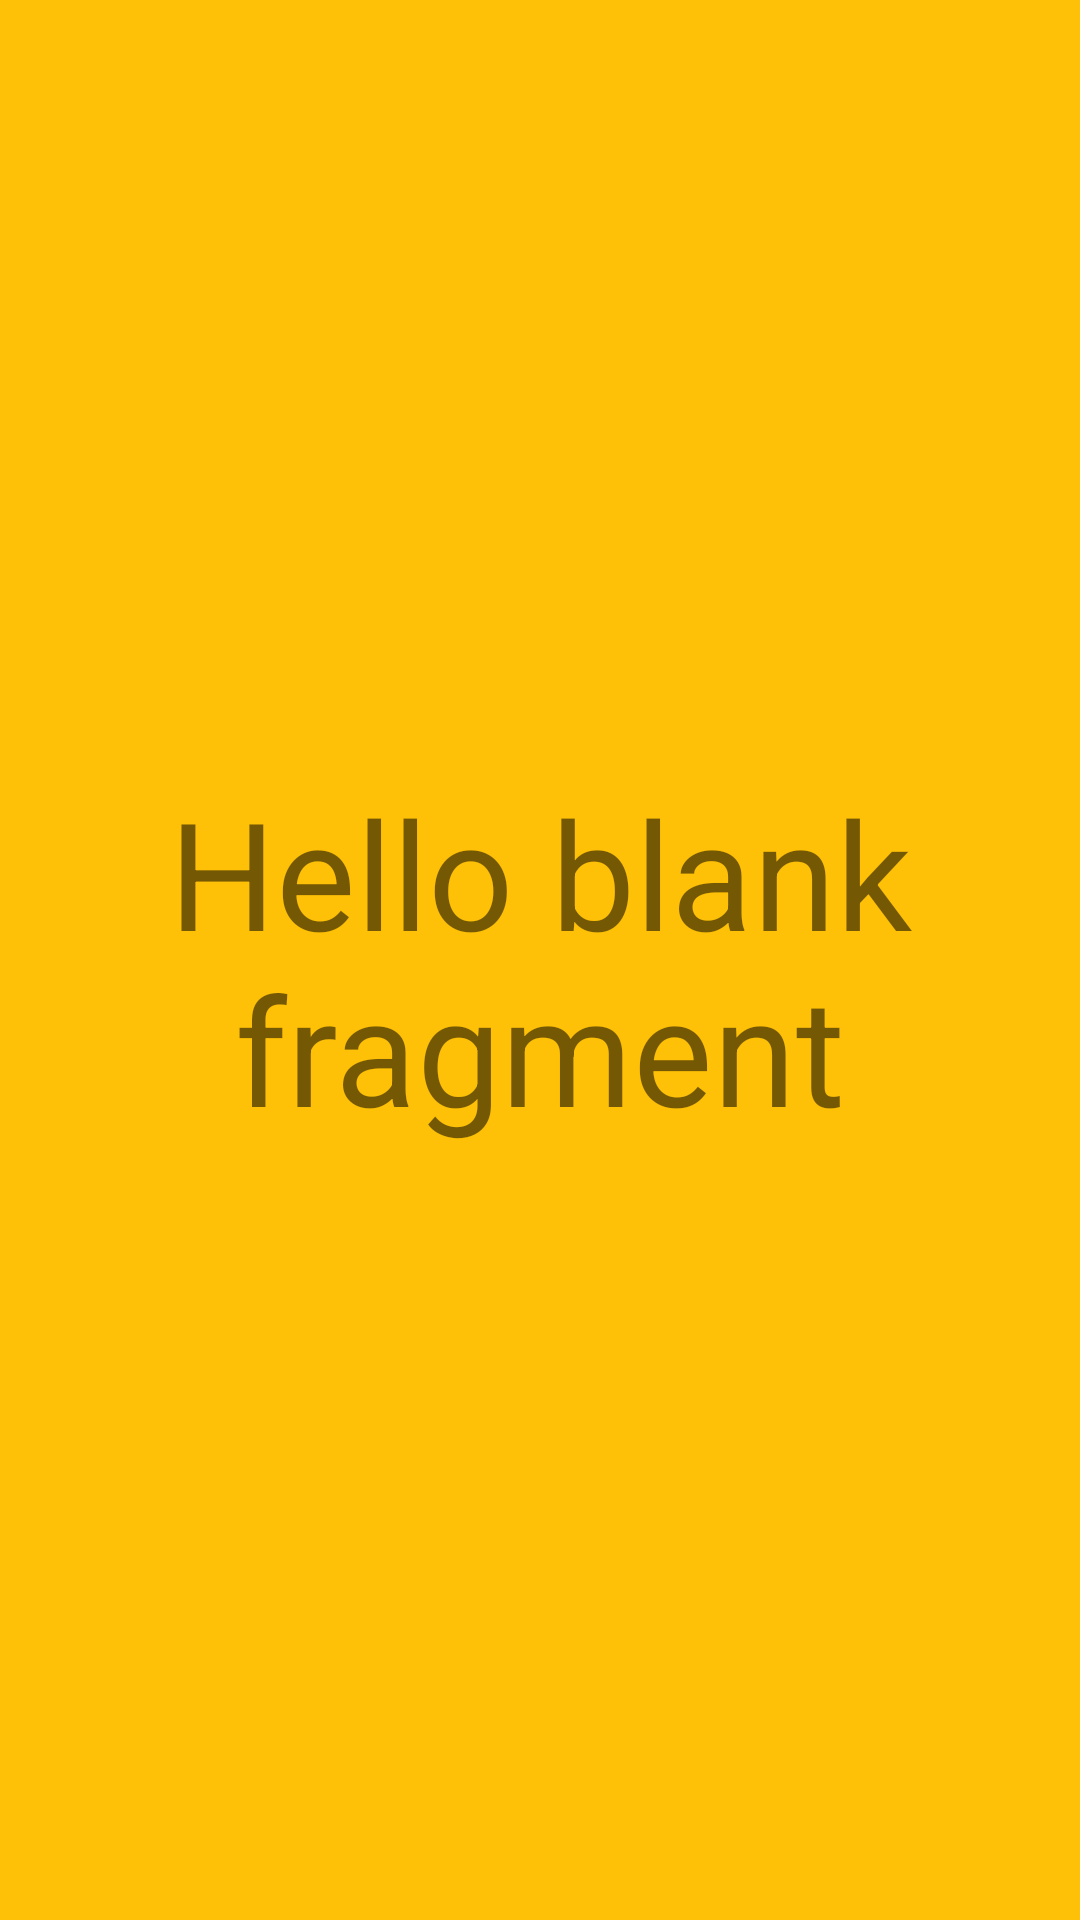

Write the Android layout XML for this screen, with the resource values it uses.
<!-- AndroidManifest.xml: application theme Theme.CheckPermission -->
<!-- res/layout/fragment_blank.xml -->
<?xml version="1.0" encoding="utf-8"?>
<FrameLayout
    xmlns:android="http://schemas.android.com/apk/res/android"
    xmlns:tools="http://schemas.android.com/tools"
    android:layout_width="match_parent"
    android:layout_height="match_parent"
    android:background="#FFC107"
    tools:context=".BlankFragment">



    <TextView
        android:layout_width="match_parent"
        android:layout_height="match_parent"
        android:gravity="center"
        android:textSize="50sp"
        android:text="@string/hello_blank_fragment" />



</FrameLayout>
<!-- resources referenced by this layout -->
<resources>
  <string name="hello_blank_fragment">Hello blank fragment</string>
  <style name="Theme.CheckPermission" parent="Theme.MaterialComponents.DayNight.NoActionBar">
          
          <item name="colorPrimary">@color/purple_500</item>
          <item name="colorPrimaryVariant">@color/purple_700</item>
          <item name="colorOnPrimary">@color/white</item>
          
          <item name="colorSecondary">@color/teal_200</item>
          <item name="colorSecondaryVariant">@color/teal_700</item>
          <item name="colorOnSecondary">@color/black</item>
          
          <item name="android:statusBarColor">?attr/colorPrimaryVariant</item>
          
      </style>
  <!-- not gathered from this repository: default colours our renderer supplied (Android Studio template values) -->
  <color name="purple_500">#FF6200EE</color>
  <color name="purple_700">#FF3700B3</color>
  <color name="teal_200">#FF03DAC5</color>
  <color name="teal_700">#FF018786</color>
  <color name="black">#FF000000</color>
  <color name="white">#FFFFFFFF</color>
</resources>
